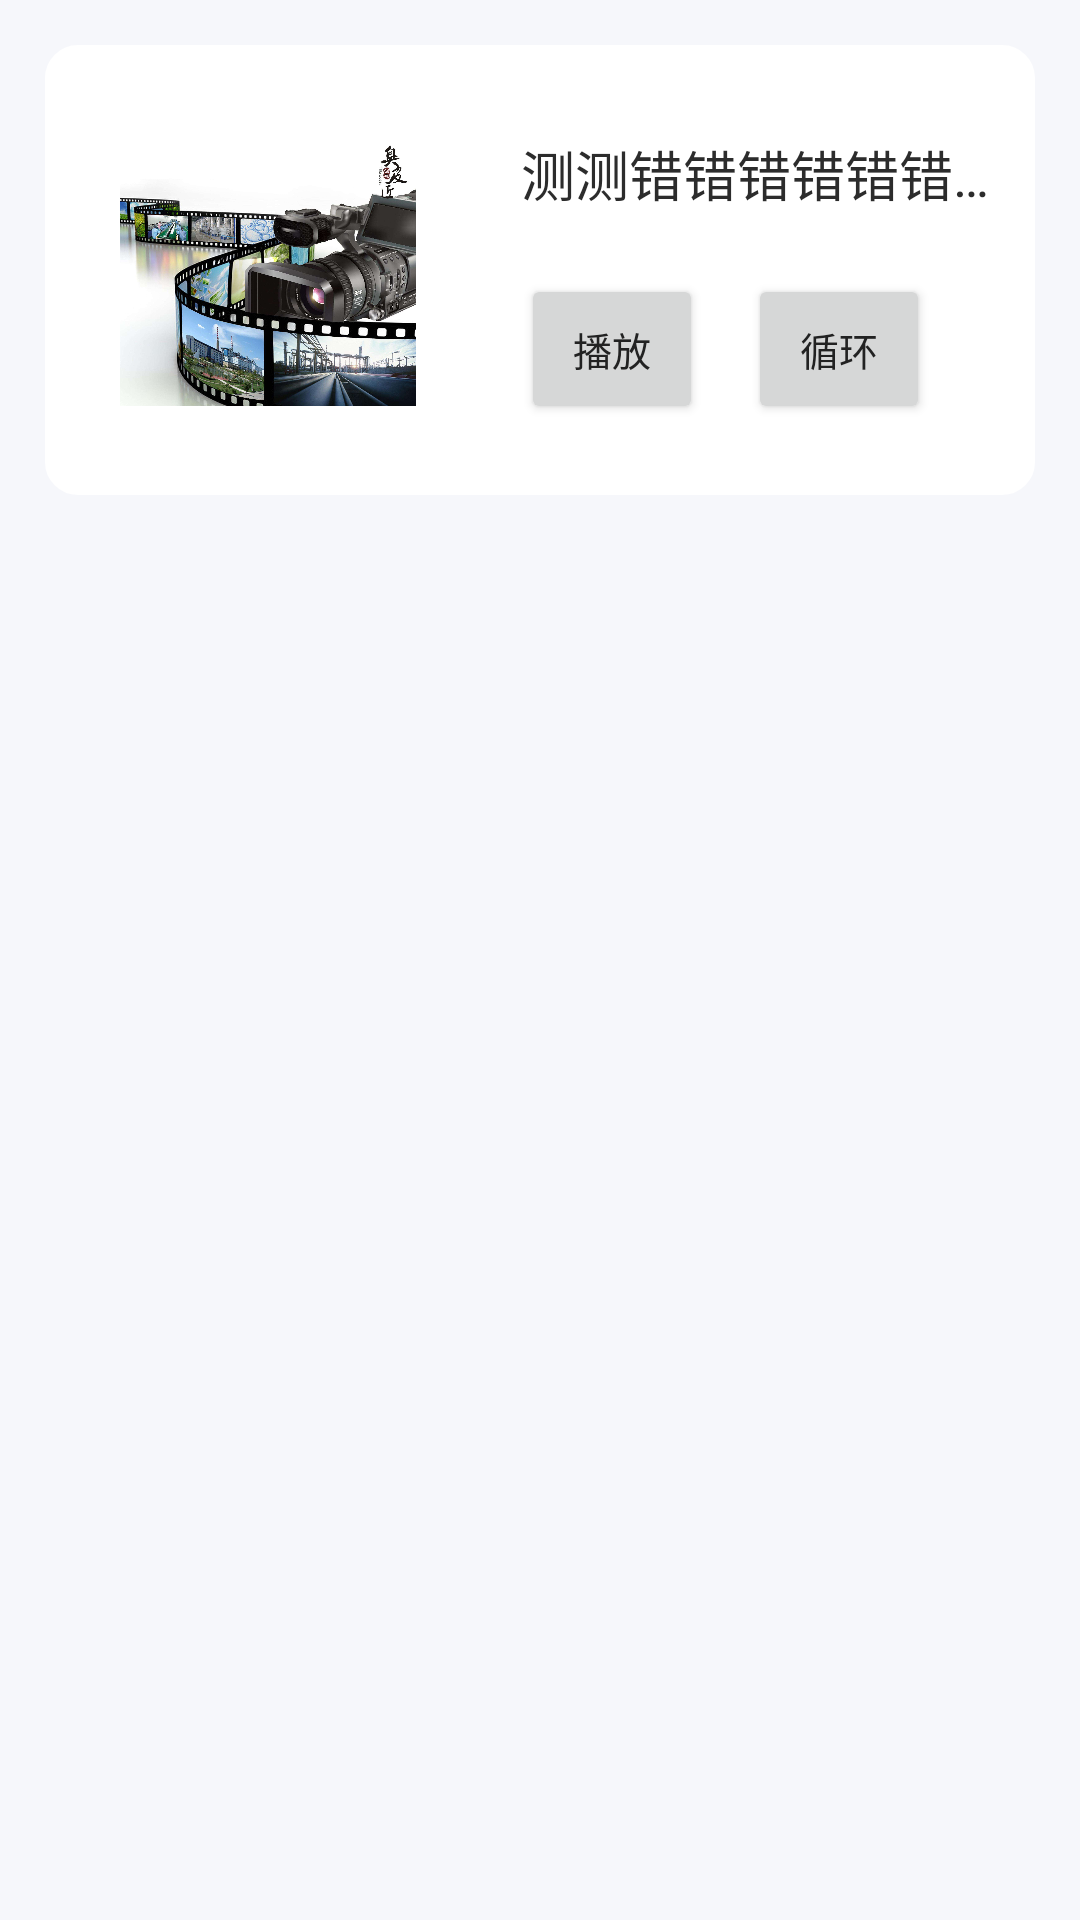

The Android layout XML behind this screen, and the referenced resources:
<!-- AndroidManifest.xml: application theme AppTheme -->
<!-- res/layout/video_list.xml -->
<?xml version="1.0" encoding="utf-8"?>
<LinearLayout
    xmlns:android="http://schemas.android.com/apk/res/android"
    xmlns:app="http://schemas.android.com/apk/res-auto"
    android:layout_width="match_parent"
    android:layout_height="150dp"
    android:minHeight="150dp"
    android:background="@color/bg_white_home"
    >
    <LinearLayout
        android:id="@+id/video_row"
        android:orientation="horizontal"
        android:layout_width="match_parent"
        android:layout_height="150dp"
        android:padding="10dp"
        android:layout_margin="15dp"
        android:background="@drawable/home_list_out_bg"
        >
        <ImageView
            android:layout_width="0dp"
            android:layout_height="wrap_content"
            android:id="@+id/video_image"
            android:src="@mipmap/video"
            android:layout_weight="4"
            android:padding="15dp"
            android:layout_gravity="center"

            />

        <LinearLayout
            android:id="@+id/text"
            android:layout_width="0dp"
            android:layout_height="match_parent"
            android:orientation="vertical"
            android:layout_weight="5"
            android:layout_gravity="center|left"
            android:gravity="center|left"
            android:layout_marginLeft="20dp"
            android:layout_marginTop="15dp"
            android:layout_marginBottom="10dp"

            >
            <TextView
                android:id="@+id/row_name"
                android:layout_height="30dp"
                android:layout_width="wrap_content"
                android:text="测测错错错错错错错错错错错错错错错错错错错错错"
                android:layout_weight="2"
                android:layout_gravity="left"
                android:gravity="left|center"
                android:textSize="18sp"
                android:textColor="@color/lightBlack"
                android:maxEms="8"
                android:singleLine="true"
                android:ellipsize="end"

                />
            <LinearLayout
                android:layout_weight="3"
                android:layout_height="wrap_content"
                android:layout_width="match_parent"
                android:orientation="horizontal"
                android:layout_marginRight="25dp"
                android:layout_marginBottom="6dp"
                android:layout_marginTop="18dp"
                >
                <Button
                    android:layout_width="0dp"
                    android:layout_height="match_parent"
                    android:layout_weight="1"
                    android:layout_marginRight="15dp"
                    android:text="播放"
                    android:textColor="#222222"
                    android:textSize="13sp"
                    android:id="@+id/row_start"
                    ></Button>
                <Button
                    android:layout_width="0dp"
                    android:layout_height="match_parent"
                    android:layout_weight="1"
                    android:text="循环"
                    android:textColor="#222222"
                    android:textSize="13sp"
                    android:id="@+id/row_start_cycle"
                    ></Button>


            </LinearLayout>



        </LinearLayout>


    </LinearLayout>
</LinearLayout>
<!-- resources referenced by this layout -->
<resources>
  <color name="bg_white_home">#f6f7fb</color>
  <color name="lightBlack">#2c2c2c</color>
  <!-- drawable home_list_out_bg (drawable) -->
  <?xml version="1.0" encoding="utf-8"?>
  <ripple xmlns:android="http://schemas.android.com/apk/res/android"
      android:color="@color/bg_accent_2">
  
      <item android:drawable="@drawable/home_list_out" />
  </ripple>
  <!-- mipmap video: jpg bitmap (mipmap-xxhdpi, 276626 bytes) -->
  <style name="AppTheme" parent="Theme.AppCompat.Light.DarkActionBar">
          
          <item name="colorPrimary">@color/colorPrimaryDark</item>
          <item name="colorPrimaryDark">@color/colorPrimaryDark</item>
          <item name="colorAccent">@color/colorAccent</item>
          <item name="android:windowNoTitle">true</item>
          <item name="colorControlNormal">@color/divideWhite</item>
          <item name="colorControlActivated">@color/colorAccent</item>
      </style>
  <color name="bg_accent_2">#91d1ec</color>
  <!-- drawable home_list_out (drawable) -->
  <?xml version="1.0" encoding="utf-8"?>
  <selector xmlns:android="http://schemas.android.com/apk/res/android"
      >
      <item android:state_pressed="true">
          <shape>
              <corners android:radius="10dp"/>
              <solid android:color="@color/bg_white_1"></solid>
              <stroke android:color="@color/bg_white_home" android:width="2dp"></stroke>
          </shape>
  
  
      </item>
  
      <item>
          <shape>
              <corners android:radius="10dp"/>
              <solid android:color="@color/white"></solid>
              <stroke android:color="@color/white" android:width="2dp"></stroke>
          </shape>
      </item>
  </selector>
  <color name="colorPrimaryDark">#28aae6</color>
  <color name="colorAccent">#3aa6ff</color>
  <color name="divideWhite">#c6c6c6</color>
  <color name="bg_white_1">#fafbfc</color>
  <color name="white">#ffffff</color>
</resources>
